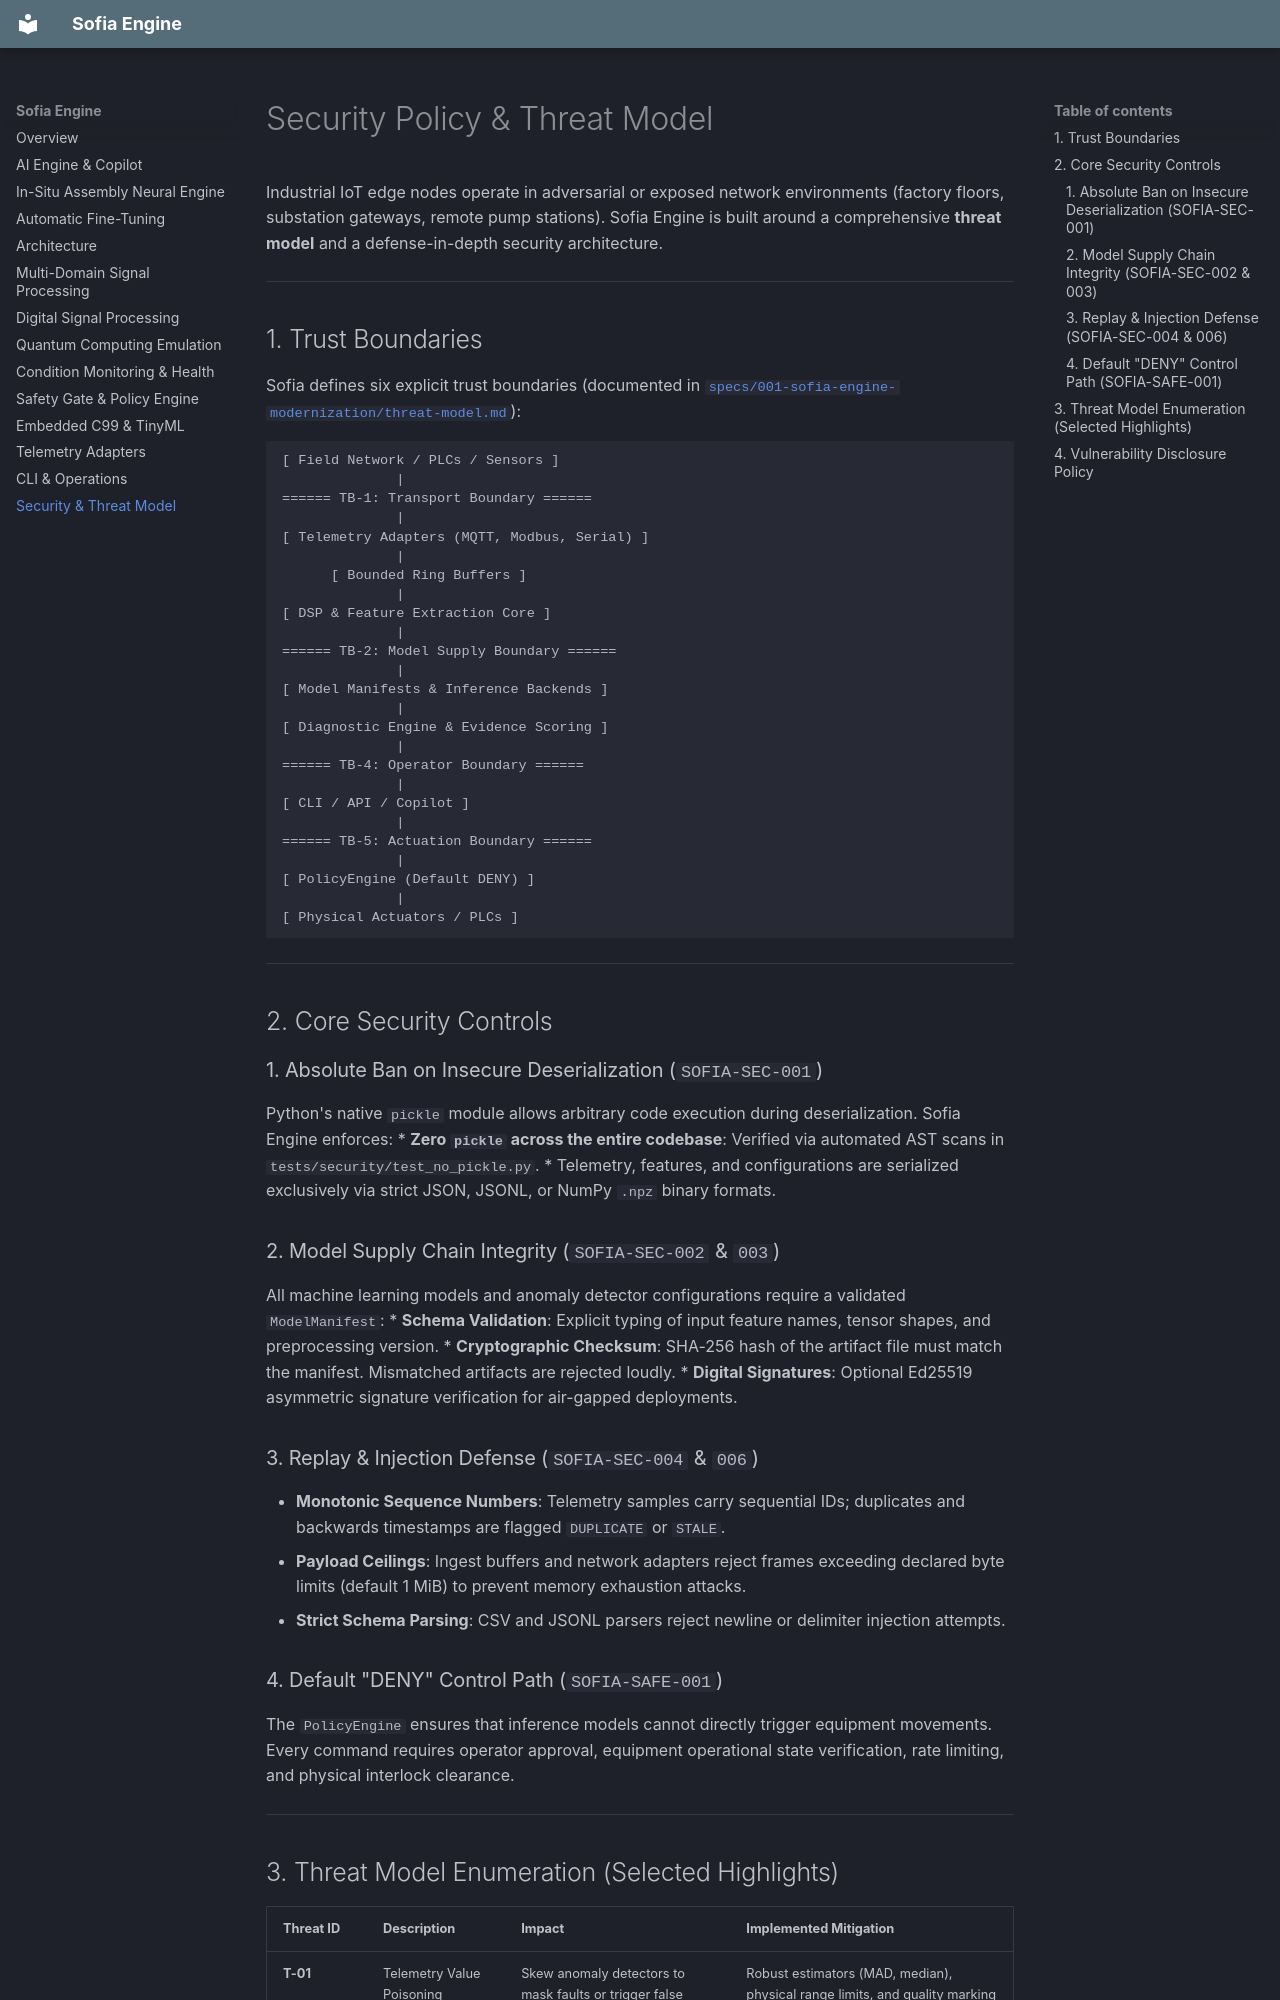

repository: rootcastleco/sofia-ai · page: Security-Policy-&-Threat-Model/index.html · generator: mkdocs

# Security Policy & Threat Model

Industrial IoT edge nodes operate in adversarial or exposed network environments (factory floors, substation gateways, remote pump stations). Sofia Engine is built around a comprehensive **threat model** and a defense-in-depth security architecture.

---

## 1. Trust Boundaries

Sofia defines six explicit trust boundaries (documented in [`specs/001-sofia-engine-modernization/threat-model.md`](https://github.com/rootcastleco/sofia-rl/blob/main/specs/001-sofia-engine-modernization/threat-model.md)):

```
[ Field Network / PLCs / Sensors ]
              |
====== TB-1: Transport Boundary ======
              |
[ Telemetry Adapters (MQTT, Modbus, Serial) ]
              |
      [ Bounded Ring Buffers ]
              |
[ DSP & Feature Extraction Core ]
              |
====== TB-2: Model Supply Boundary ======
              |
[ Model Manifests & Inference Backends ]
              |
[ Diagnostic Engine & Evidence Scoring ]
              |
====== TB-4: Operator Boundary ======
              |
[ CLI / API / Copilot ]
              |
====== TB-5: Actuation Boundary ======
              |
[ PolicyEngine (Default DENY) ]
              |
[ Physical Actuators / PLCs ]
```

---

## 2. Core Security Controls

### 1. Absolute Ban on Insecure Deserialization (`SOFIA-SEC-001`)
Python's native `pickle` module allows arbitrary code execution during deserialization. Sofia Engine enforces:
* **Zero `pickle` across the entire codebase**: Verified via automated AST scans in `tests/security/test_no_pickle.py`.
* Telemetry, features, and configurations are serialized exclusively via strict JSON, JSONL, or NumPy `.npz` binary formats.

### 2. Model Supply Chain Integrity (`SOFIA-SEC-002` & `003`)
All machine learning models and anomaly detector configurations require a validated `ModelManifest`:
* **Schema Validation**: Explicit typing of input feature names, tensor shapes, and preprocessing version.
* **Cryptographic Checksum**: SHA-256 hash of the artifact file must match the manifest. Mismatched artifacts are rejected loudly.
* **Digital Signatures**: Optional Ed25519 asymmetric signature verification for air-gapped deployments.

### 3. Replay & Injection Defense (`SOFIA-SEC-004` & `006`)
* **Monotonic Sequence Numbers**: Telemetry samples carry sequential IDs; duplicates and backwards timestamps are flagged `DUPLICATE` or `STALE`.
* **Payload Ceilings**: Ingest buffers and network adapters reject frames exceeding declared byte limits (default 1 MiB) to prevent memory exhaustion attacks.
* **Strict Schema Parsing**: CSV and JSONL parsers reject newline or delimiter injection attempts.

### 4. Default "DENY" Control Path (`SOFIA-SAFE-001`)
The `PolicyEngine` ensures that inference models cannot directly trigger equipment movements. Every command requires operator approval, equipment operational state verification, rate limiting, and physical interlock clearance.

---
